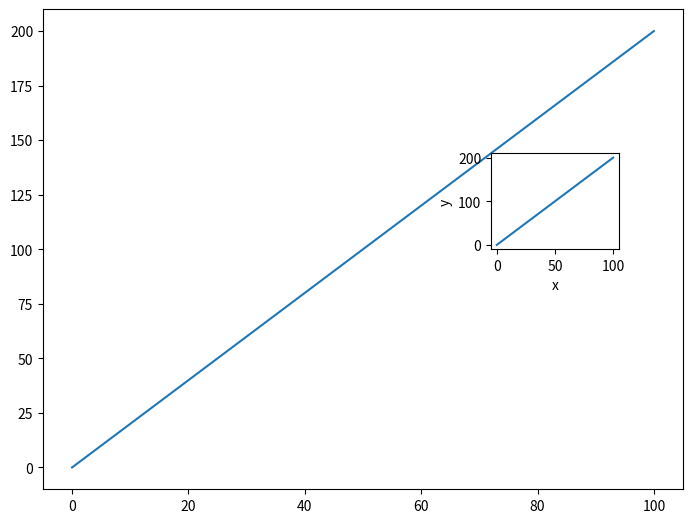

The matplotlib source for this figure:
import matplotlib.pyplot as plt

fig = plt.figure()

ax11 = fig.add_axes([0.,0.,1.0,1.0])
ax21 = fig.add_axes([0.7,0.5,0.2,0.2])

plt.ylabel("y")
plt.xlabel("x")

ax11.plot([0, 100], [0, 200])
ax21.plot([0, 100], [0, 200])

plt.show()